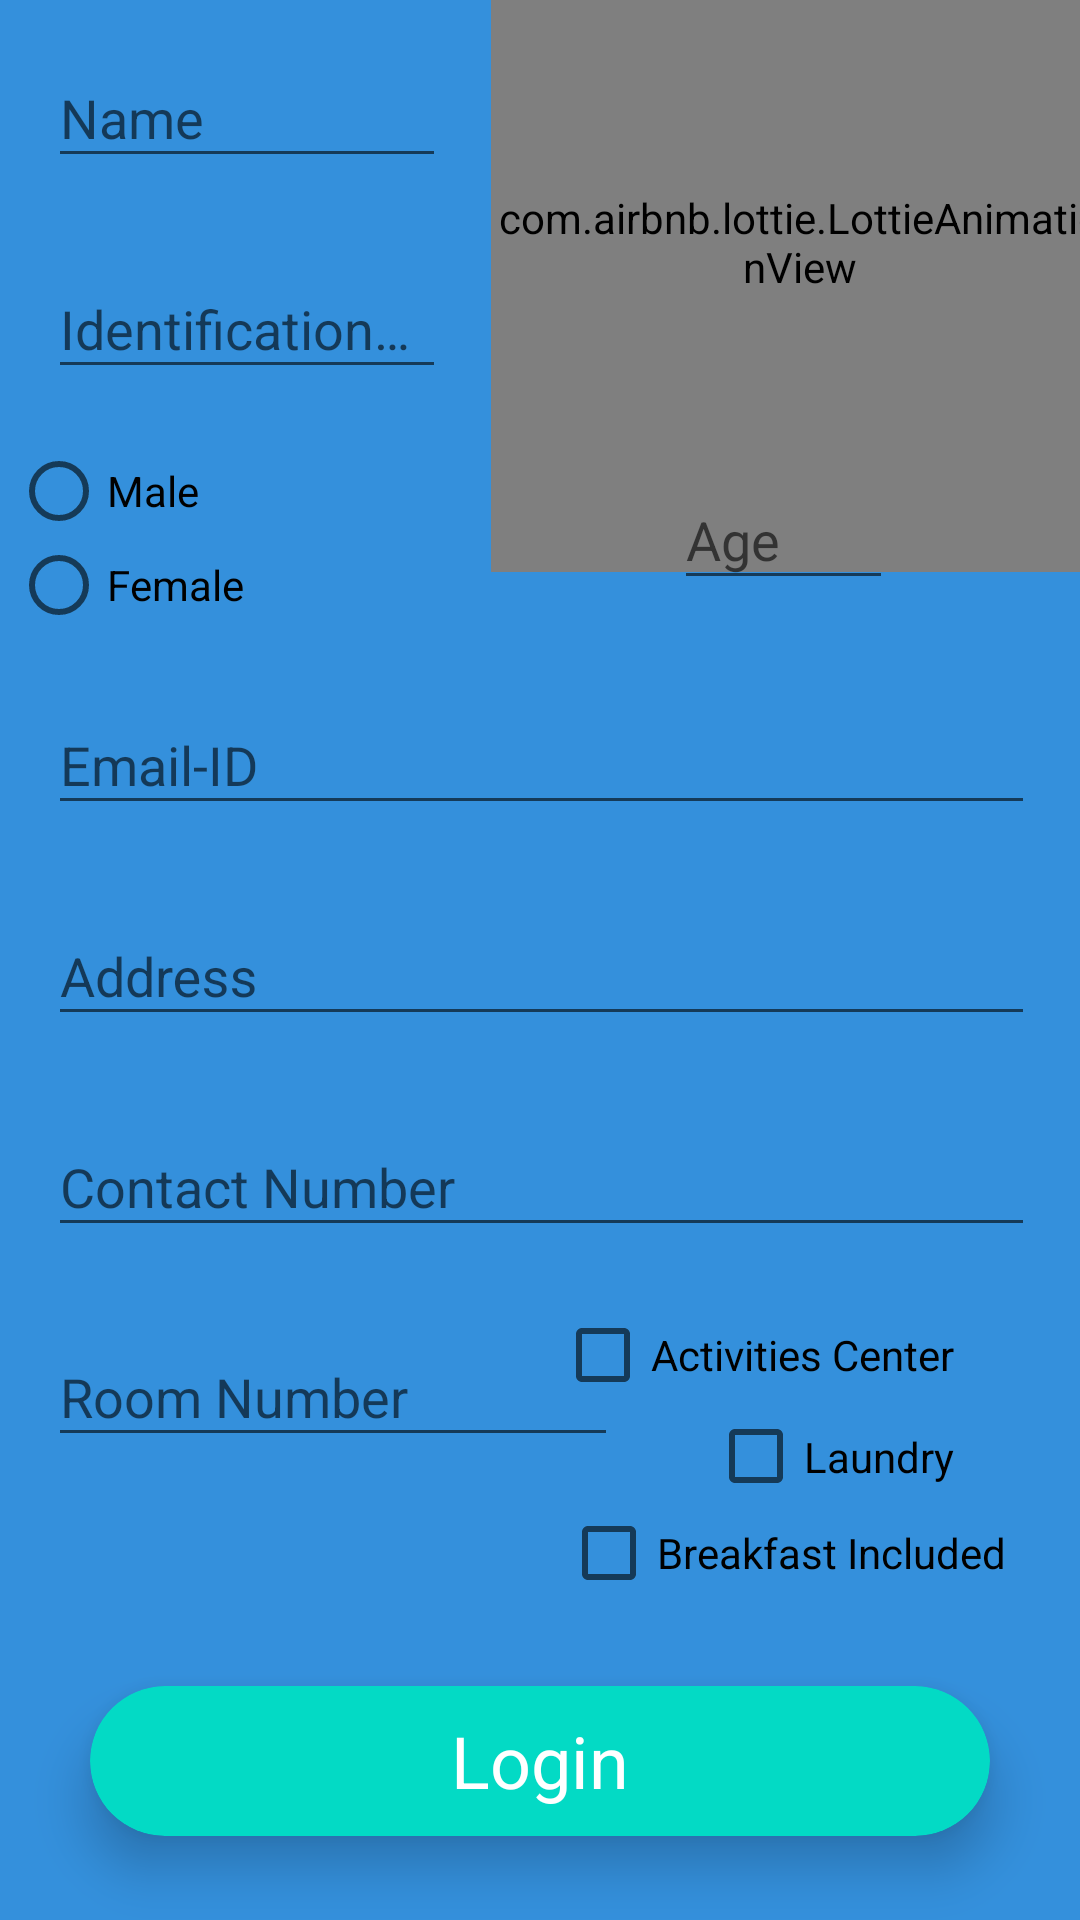

This screen was rendered from an Android layout file. Write that file and the resources it references.
<!-- AndroidManifest.xml: activity theme AppTheme.NoActionBar -->
<!-- res/layout/activity_main2.xml -->
<?xml version="1.0" encoding="utf-8"?>
<android.support.constraint.ConstraintLayout xmlns:android="http://schemas.android.com/apk/res/android"
    xmlns:app="http://schemas.android.com/apk/res-auto"
    xmlns:tools="http://schemas.android.com/tools"
    android:layout_width="match_parent"
    android:layout_height="match_parent"
    android:background="#3490dc"
    tools:context=".Main2Activity">

    <com.airbnb.lottie.LottieAnimationView
        android:id="@+id/animation_view"
        android:layout_width="206dp"
        android:layout_height="220dp"
        android:layout_gravity="center"
        android:layout_marginStart="189dp"
        android:layout_marginTop="16dp"
        android:layout_marginEnd="16dp"
        android:layout_marginBottom="495dp"
        android:scaleType="centerCrop"
        app:layout_constraintBottom_toBottomOf="parent"
        app:layout_constraintEnd_toEndOf="parent"
        app:layout_constraintStart_toStartOf="parent"
        app:layout_constraintTop_toTopOf="parent"
        app:lottie_autoPlay="true"
        app:lottie_loop="false"
        app:lottie_rawRes="@raw/data" />

    <TextView
        android:id="@+id/textView"
        android:layout_width="wrap_content"
        android:layout_height="wrap_content"
        android:layout_marginStart="16dp"
        android:layout_marginTop="18dp"
        android:layout_marginEnd="15dp"
        android:layout_marginBottom="680dp"
        android:fontFamily="sans-serif-smallcaps"
        android:text="Enter Details"
        android:textColor="@android:color/black"
        android:textSize="24sp"
        app:layout_constraintBottom_toBottomOf="parent"
        app:layout_constraintEnd_toStartOf="@+id/animation_view"
        app:layout_constraintStart_toStartOf="parent"
        app:layout_constraintTop_toTopOf="parent" />

    <android.support.design.widget.TextInputLayout
        android:id="@+id/input_layout_name"
        android:layout_width="@+id/textView"
        android:layout_height="wrap_content"
        android:layout_marginStart="16dp"
        android:layout_marginTop="18dp"
        android:layout_marginEnd="15dp"
        app:layout_constraintEnd_toStartOf="@+id/animation_view"
        app:layout_constraintStart_toStartOf="parent"
        app:layout_constraintTop_toBottomOf="@+id/textView">

        <android.support.design.widget.TextInputEditText
        android:id="@+id/name"
        android:layout_height="wrap_content"
        android:layout_width="match_parent"
        android:hint="Name">
        </android.support.design.widget.TextInputEditText>

    </android.support.design.widget.TextInputLayout>

    <android.support.design.widget.TextInputLayout
        android:id="@+id/input_layout_identification"
        android:layout_width="@+id/textView"
        android:layout_height="wrap_content"
        android:layout_marginStart="16dp"
        android:layout_marginTop="18dp"
        android:layout_marginEnd="15dp"
        app:layout_constraintEnd_toStartOf="@+id/animation_view"
        app:layout_constraintStart_toStartOf="parent"
        app:layout_constraintTop_toBottomOf="@+id/input_layout_name">

        <android.support.design.widget.TextInputEditText
            android:id="@+id/iden"
            android:layout_height="wrap_content"
            android:layout_width="match_parent"
            android:inputType="number"
            android:hint="Identification Number">
        </android.support.design.widget.TextInputEditText>

    </android.support.design.widget.TextInputLayout>

    <RadioGroup
        android:id="@+id/radioGroup"
        android:layout_width="157dp"
        android:layout_height="63dp"
        android:layout_marginStart="16dp"
        android:layout_marginTop="18dp"
        android:layout_marginEnd="15dp"
        app:layout_constraintEnd_toStartOf="@+id/animation_view"
        app:layout_constraintStart_toStartOf="parent"
        app:layout_constraintTop_toBottomOf="@+id/input_layout_identification">

        <RadioButton
            android:id="@+id/radioButton1"
            android:layout_width="wrap_content"
            android:layout_height="wrap_content"
            android:layout_weight="1"
            android:text="Male" />

        <RadioButton
            android:id="@+id/radioButton2"
            android:layout_width="wrap_content"
            android:layout_height="wrap_content"
            android:layout_weight="1"
            android:text="Female" />

    </RadioGroup>

    <android.support.design.widget.TextInputLayout
        android:id="@+id/input_layout_Email"
        android:layout_width="match_parent"
        android:layout_height="wrap_content"
        android:layout_marginStart="16dp"
        android:layout_marginTop="12dp"
        android:layout_marginEnd="15dp"
        app:layout_constraintEnd_toEndOf="parent"
        app:layout_constraintHorizontal_bias="1.0"
        app:layout_constraintStart_toStartOf="parent"
        app:layout_constraintTop_toBottomOf="@+id/radioGroup">

        <android.support.design.widget.TextInputEditText
            android:id="@+id/Email-ID"
            android:layout_width="match_parent"
            android:layout_height="wrap_content"
            android:hint="Email-ID"
            android:inputType="textEmailAddress" />
    </android.support.design.widget.TextInputLayout>

    <android.support.design.widget.TextInputLayout
        android:id="@+id/input_layout_address"
        android:layout_width="match_parent"
        android:layout_height="wrap_content"
        android:layout_marginStart="16dp"
        android:layout_marginTop="18dp"
        android:layout_marginEnd="15dp"
        app:layout_constraintEnd_toEndOf="parent"
        app:layout_constraintStart_toStartOf="parent"
        app:layout_constraintTop_toBottomOf="@+id/input_layout_Email">

        <android.support.design.widget.TextInputEditText
            android:id="@+id/address"
            android:layout_width="match_parent"
            android:layout_height="wrap_content"
            android:hint="Address"
            android:inputType="textPostalAddress" />
    </android.support.design.widget.TextInputLayout>

    <android.support.design.widget.TextInputLayout
        android:layout_width="73dp"
        android:layout_height="59dp"
        android:layout_marginStart="16dp"
        android:layout_marginEnd="15dp"
        android:layout_marginBottom="16dp"
        app:layout_constraintBottom_toTopOf="@+id/input_layout_Email"
        app:layout_constraintEnd_toEndOf="parent"
        app:layout_constraintHorizontal_bias="0.503"
        app:layout_constraintStart_toEndOf="@id/radioGroup">

        <android.support.design.widget.TextInputEditText
            android:id="@+id/age"
            android:layout_width="match_parent"
            android:layout_height="wrap_content"
            android:hint="Age" />
    </android.support.design.widget.TextInputLayout>

    <android.support.design.widget.TextInputLayout
        android:id="@+id/input_layout_number"
        android:layout_width="match_parent"
        android:layout_height="wrap_content"
        android:layout_marginStart="16dp"
        android:layout_marginTop="18dp"
        android:layout_marginEnd="15dp"
        app:layout_constraintEnd_toEndOf="parent"
        app:layout_constraintStart_toStartOf="parent"
        app:layout_constraintTop_toBottomOf="@+id/input_layout_address">

        <android.support.design.widget.TextInputEditText
            android:id="@+id/number"
            android:layout_width="match_parent"
            android:layout_height="wrap_content"
            android:hint="Contact Number"
            android:inputType="textPostalAddress" />
    </android.support.design.widget.TextInputLayout>

    <CheckBox
        android:id="@+id/checkBox"
        android:layout_width="155dp"
        android:layout_height="wrap_content"
        android:layout_marginStart="8dp"
        android:layout_marginTop="20dp"
        android:layout_marginEnd="20dp"
        android:text="Activities Center"
        app:layout_constraintEnd_toEndOf="parent"
        app:layout_constraintHorizontal_bias="1.0"
        app:layout_constraintStart_toStartOf="parent"
        app:layout_constraintTop_toBottomOf="@+id/input_layout_number" />

    <CheckBox
        android:id="@+id/checkBox2"
        android:layout_width="156dp"
        android:layout_height="33dp"
        android:layout_marginStart="236dp"
        android:layout_marginTop="8dp"
        android:layout_marginBottom="8dp"
        android:text="Laundry"
        app:layout_constraintBottom_toTopOf="@+id/checkBox3"
        app:layout_constraintStart_toStartOf="parent"
        app:layout_constraintTop_toBottomOf="@+id/checkBox" />

    <android.support.design.widget.TextInputLayout
        android:id="@+id/textInputLayout"
        android:layout_width="190dp"
        android:layout_height="wrap_content"
        android:layout_marginTop="16dp"
        android:layout_marginEnd="15dp"
        android:layout_marginBottom="8dp"
        app:layout_constraintBottom_toTopOf="@+id/cardView2"
        app:layout_constraintEnd_toStartOf="@+id/checkBox2"
        app:layout_constraintHorizontal_bias="0.516"
        app:layout_constraintStart_toStartOf="parent"
        app:layout_constraintTop_toBottomOf="@+id/input_layout_number"
        app:layout_constraintVertical_bias="0.026">

        <android.support.design.widget.TextInputEditText
            android:id="@+id/room_number"
            android:layout_width="match_parent"
            android:layout_height="wrap_content"
            android:hint="Room Number" />
    </android.support.design.widget.TextInputLayout>


    <CheckBox
        android:id="@+id/checkBox3"
        android:layout_width="158dp"
        android:layout_height="29dp"
        android:layout_marginStart="8dp"
        android:layout_marginEnd="8dp"
        android:layout_marginBottom="108dp"
        android:text="Breakfast Included"
        app:layout_constraintBottom_toBottomOf="parent"
        app:layout_constraintEnd_toEndOf="parent"
        app:layout_constraintHorizontal_bias="0.962"
        app:layout_constraintStart_toStartOf="parent" />

    <android.support.v7.widget.CardView
        android:id="@+id/cardView2"
        android:layout_width="300dp"
        android:layout_height="50dp"
        android:layout_marginBottom="28dp"
        app:cardBackgroundColor="@color/colorAccent"
        app:cardCornerRadius="25dp"
        app:cardElevation="10dp"
        app:layout_constraintBottom_toBottomOf="parent"
        app:layout_constraintEnd_toEndOf="parent"
        app:layout_constraintStart_toStartOf="parent">

        <RelativeLayout
            android:layout_width="match_parent"
            android:layout_height="match_parent"
            android:onClick="submit"
            tools:layout_editor_absoluteX="0dp"
            tools:layout_editor_absoluteY="0dp">

            <TextView
                android:id="@+id/textView5"
                android:layout_width="wrap_content"
                android:layout_height="wrap_content"
                android:layout_centerInParent="true"
                android:text="Login"
                android:textColor="#fff"
                android:textSize="24sp" />
        </RelativeLayout>


    </android.support.v7.widget.CardView>


</android.support.constraint.ConstraintLayout>
<!-- resources referenced by this layout -->
<resources>
  <style name="AppTheme.NoActionBar">
          <item name="windowActionBar">false</item>
          <item name="windowNoTitle">true</item>
      </style>
  <!-- not gathered from this repository: default colours our renderer supplied (Android Studio template values) -->
  <color name="colorAccent">#FF03DAC5</color>
</resources>
